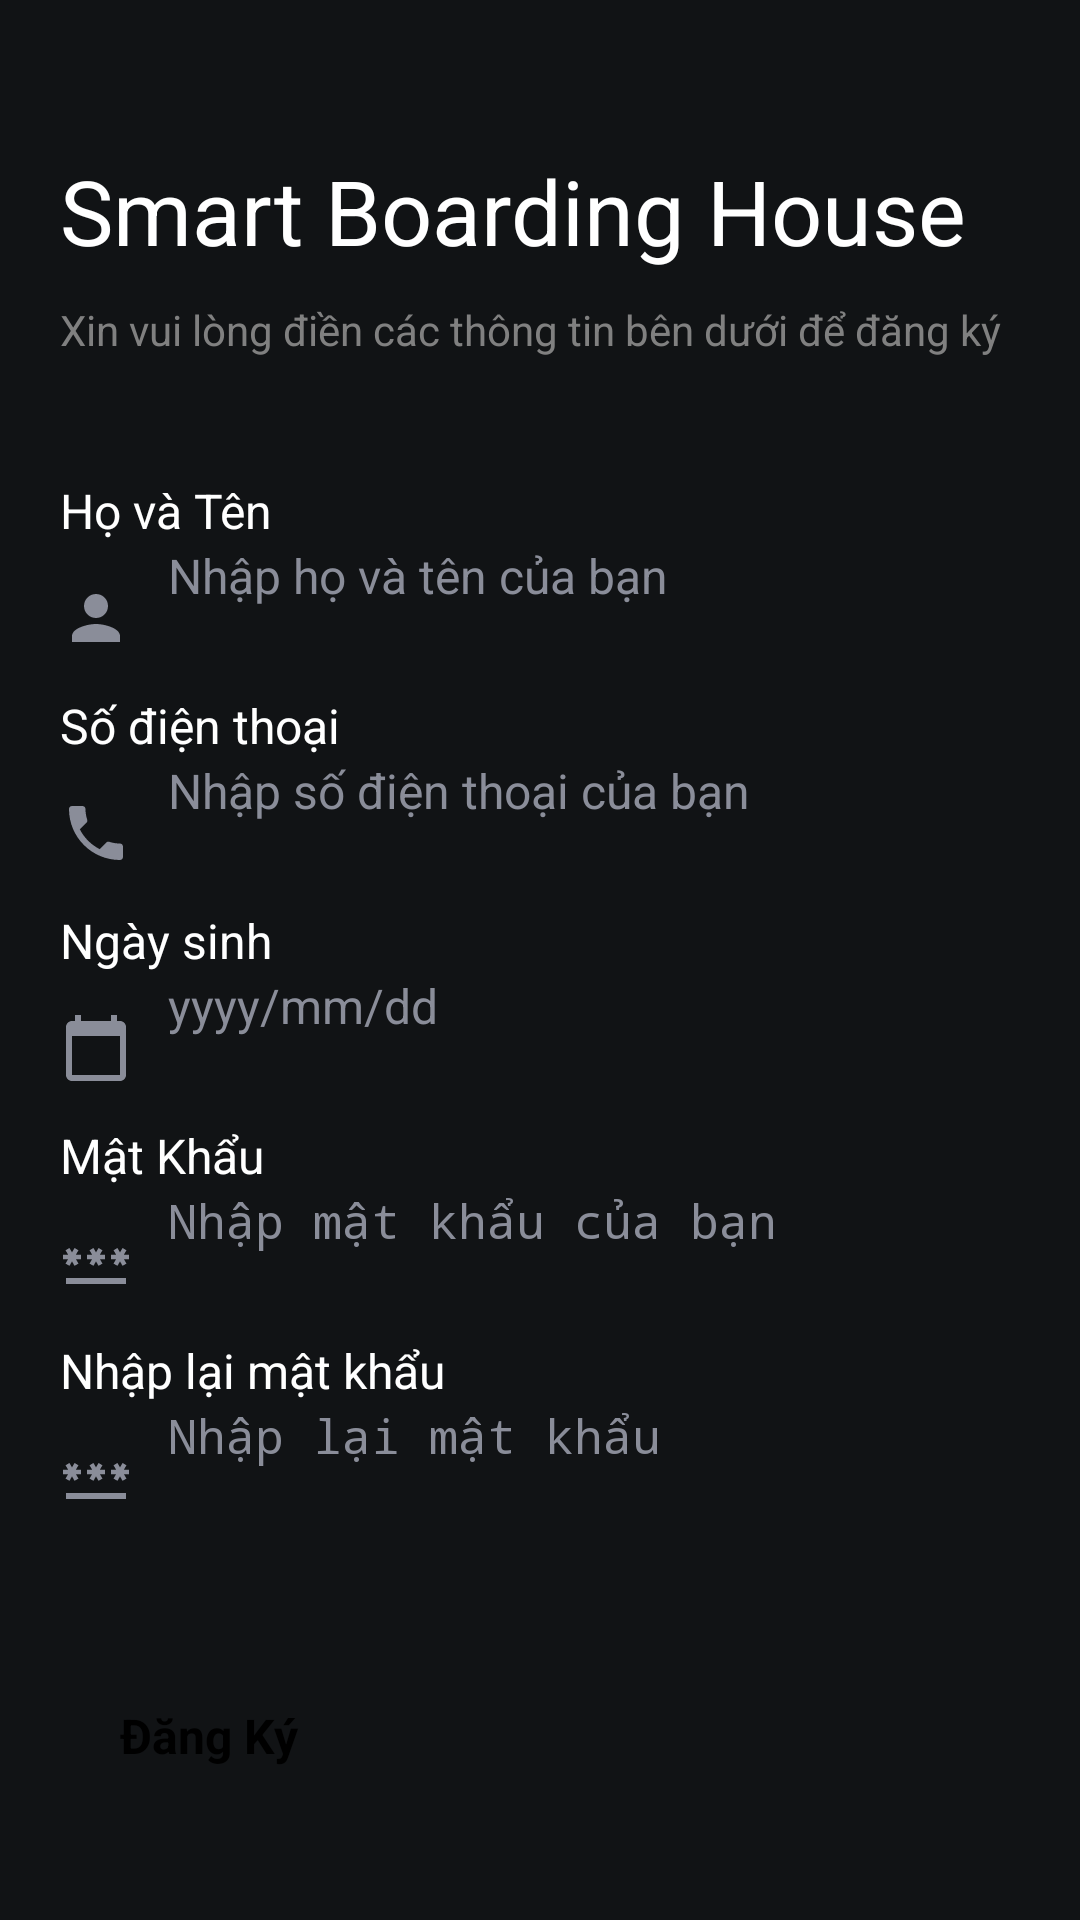

Reconstruct the res/layout file that produces this screen, plus the resources it refers to.
<!-- AndroidManifest.xml: application theme Theme.Sbh -->
<!-- res/layout/activity_signup.xml -->
<?xml version="1.0" encoding="utf-8"?>
<androidx.constraintlayout.widget.ConstraintLayout
    xmlns:android="http://schemas.android.com/apk/res/android"
    xmlns:app="http://schemas.android.com/apk/res-auto"
    xmlns:tools="http://schemas.android.com/tools"
    android:layout_width="match_parent"
    android:layout_height="match_parent"
    tools:context=".activities.LoginActivity"
    android:background="#111315"
    android:padding="20dp">

    <TextView
        android:id="@+id/textViewLogo"
        android:layout_width="match_parent"
        android:layout_height="wrap_content"
        android:text="Smart Boarding House"
        android:textColor="@color/white"
        android:textSize="30sp"
        android:layout_marginTop="30dp"
        app:layout_constraintTop_toTopOf="parent"
        app:layout_constraintEnd_toEndOf="parent"
        app:layout_constraintStart_toStartOf="parent"
        app:layout_constraintVertical_bias="0.2"/>

    <TextView
        android:id="@+id/textView3"
        android:layout_width="match_parent"
        android:layout_height="wrap_content"
        android:text="Xin vui lòng điền các thông tin bên dưới để đăng ký"
        android:textColor="#808080"
        android:textSize="14sp"
        app:layout_constraintTop_toBottomOf="@+id/textViewLogo"
        app:layout_constraintEnd_toEndOf="parent"
        app:layout_constraintStart_toStartOf="parent"
        app:layout_constraintVertical_bias="0.2"
        android:layout_marginTop="10dp" />

    <TextView
        android:id="@+id/textViewFullnameLabel"
        android:layout_width="match_parent"
        android:layout_height="wrap_content"
        android:text="Họ và Tên"
        android:textColor="#ffffff"
        android:textSize="16sp"
        app:layout_constraintTop_toBottomOf="@+id/textView3"
        app:layout_constraintEnd_toEndOf="parent"
        app:layout_constraintStart_toStartOf="parent"
        app:layout_constraintVertical_bias="0.2"
        android:layout_marginTop="40dp" />

    <EditText
        android:id="@+id/edFullname"
        android:layout_width="match_parent"
        android:layout_height="50dp"
        android:backgroundTint="#cccccc"
        android:drawableLeft="@drawable/baseline_person_24_2"
        android:drawablePadding="12dp"
        android:hint="Nhập họ và tên của bạn"
        android:textColorHint="#8A8D99"
        android:textColor="@color/white"
        android:textSize="16sp"
        android:layout_marginTop="0dp"
        app:layout_constraintEnd_toEndOf="parent"
        app:layout_constraintStart_toStartOf="parent"
        app:layout_constraintTop_toBottomOf="@+id/textViewFullnameLabel"
        app:layout_constraintWidth_percent=".8" />

    <TextView
        android:id="@+id/textViewPhoneLabel"
        android:layout_width="match_parent"
        android:layout_height="wrap_content"
        android:text="Số điện thoại"
        android:textColor="#ffffff"
        android:textSize="16sp"
        app:layout_constraintTop_toBottomOf="@+id/edFullname"
        app:layout_constraintEnd_toEndOf="parent"
        app:layout_constraintStart_toStartOf="parent"
        app:layout_constraintVertical_bias="0.2"
        android:layout_marginTop="0dp" />

    <EditText
        android:id="@+id/edPhoneNumber"
        android:layout_width="match_parent"
        android:layout_height="50dp"
        android:backgroundTint="#cccccc"
        android:drawableLeft="@drawable/baseline_local_phone_24"
        android:drawablePadding="12dp"
        android:hint="Nhập số điện thoại của bạn"
        android:textColorHint="#8A8D99"
        android:textColor="@color/white"
        android:textSize="16sp"
        android:layout_marginTop="0dp"
        app:layout_constraintEnd_toEndOf="parent"
        app:layout_constraintStart_toStartOf="parent"
        app:layout_constraintTop_toBottomOf="@+id/textViewPhoneLabel"
        app:layout_constraintWidth_percent=".8" />

    <TextView
        android:id="@+id/textViewBirthdayLabel"
        android:layout_width="match_parent"
        android:layout_height="wrap_content"
        android:text="Ngày sinh"
        android:textColor="#ffffff"
        android:textSize="16sp"
        app:layout_constraintTop_toBottomOf="@+id/edPhoneNumber"
        app:layout_constraintEnd_toEndOf="parent"
        app:layout_constraintStart_toStartOf="parent"
        app:layout_constraintVertical_bias="0.2"
        android:layout_marginTop="0dp" />

    <EditText
        android:id="@+id/edBirthday"
        android:layout_width="match_parent"
        android:layout_height="50dp"
        android:backgroundTint="#cccccc"
        android:drawableLeft="@drawable/baseline_calendar_today_24"
        android:drawablePadding="12dp"
        android:hint="yyyy/mm/dd"
        android:textColorHint="#8A8D99"
        android:textColor="@color/white"
        android:textSize="16sp"
        android:layout_marginTop="0dp"
        app:layout_constraintEnd_toEndOf="parent"
        app:layout_constraintStart_toStartOf="parent"
        app:layout_constraintTop_toBottomOf="@+id/textViewBirthdayLabel"
        app:layout_constraintWidth_percent=".8" />

    <TextView
        android:id="@+id/textViewPasswordLabel"
        android:layout_width="match_parent"
        android:layout_height="wrap_content"
        android:text="Mật Khẩu"
        android:textColor="#ffffff"
        android:textSize="16sp"
        app:layout_constraintTop_toBottomOf="@+id/edBirthday"
        app:layout_constraintEnd_toEndOf="parent"
        app:layout_constraintStart_toStartOf="parent"
        app:layout_constraintVertical_bias="0.2"
        android:layout_marginTop="0dp" />

    <EditText
        android:id="@+id/edPassword"
        android:layout_width="match_parent"
        android:layout_height="50dp"
        android:backgroundTint="#cccccc"
        android:textColor="@color/white"
        android:drawableLeft="@drawable/baseline_password_24"
        android:drawablePadding="12dp"
        android:hint="Nhập mật khẩu của bạn"
        android:textColorHint="#8A8D99"
        android:textSize="16sp"
        android:inputType="textPassword"
        app:layout_constraintEnd_toEndOf="parent"
        app:layout_constraintStart_toStartOf="parent"
        app:layout_constraintTop_toBottomOf="@+id/textViewPasswordLabel"
        app:layout_constraintWidth_percent=".8" />

    <TextView
        android:id="@+id/textViewRetypeLabel"
        android:layout_width="match_parent"
        android:layout_height="wrap_content"
        android:text="Nhập lại mật khẩu"
        android:textColor="#ffffff"
        android:textSize="16sp"
        app:layout_constraintTop_toBottomOf="@+id/edPassword"
        app:layout_constraintEnd_toEndOf="parent"
        app:layout_constraintStart_toStartOf="parent"
        app:layout_constraintVertical_bias="0.2"
        android:layout_marginTop="0dp" />

    <EditText
        android:id="@+id/edRetype"
        android:layout_width="match_parent"
        android:layout_height="50dp"
        android:backgroundTint="#cccccc"
        android:textColor="@color/white"
        android:drawableLeft="@drawable/baseline_password_24"
        android:drawablePadding="12dp"
        android:hint="Nhập lại mật khẩu"
        android:textColorHint="#8A8D99"
        android:textSize="16sp"
        android:inputType="textPassword"
        app:layout_constraintEnd_toEndOf="parent"
        app:layout_constraintStart_toStartOf="parent"
        app:layout_constraintTop_toBottomOf="@+id/textViewRetypeLabel"
        app:layout_constraintWidth_percent=".8" />

    <Button
        android:id="@+id/btnSignUp"
        android:onClick="login"
        android:layout_width="match_parent"
        android:layout_height="wrap_content"
        android:backgroundTint="#292E32"
        android:padding="20dp"
        android:text="Đăng Ký"
        android:textAllCaps="false"
        android:textSize="16sp"
        android:textStyle="bold"
        app:layout_constraintTop_toBottomOf="@+id/edRetype"
        app:layout_constraintEnd_toEndOf="parent"
        app:layout_constraintStart_toStartOf="parent"
        app:layout_constraintVertical_bias=".2"
        app:layout_constraintWidth_percent=".8"
        android:layout_marginTop="30dp"/>

    <LinearLayout
        android:layout_width="wrap_content"
        android:layout_height="wrap_content"
        app:layout_constraintTop_toBottomOf="@+id/btnSignUp"
        app:layout_constraintEnd_toEndOf="parent"
        app:layout_constraintStart_toStartOf="parent"
        android:orientation="horizontal"
        android:layout_marginTop="24dp">
        <TextView
            android:layout_width="wrap_content"
            android:layout_height="wrap_content"
            android:text="Đã có tài khoản "
            android:textSize="16sp"
            android:textColor="#808080"/>
        <TextView
            android:id="@+id/txtViewSignIn"
            android:layout_width="wrap_content"
            android:layout_height="wrap_content"
            android:text="Đăng nhập ngay"
            android:textSize="16sp"
            android:textColor="#3D5BF6"/>

    </LinearLayout>

</androidx.constraintlayout.widget.ConstraintLayout>
<!-- resources referenced by this layout -->
<resources>
  <!-- drawable baseline_calendar_today_24 (drawable) -->
  <vector android:height="24dp" android:tint="#8A8D99"
      android:viewportHeight="24" android:viewportWidth="24"
      android:width="24dp" xmlns:android="http://schemas.android.com/apk/res/android">
      <path android:fillColor="@android:color/white" android:pathData="M20,3h-1L19,1h-2v2L7,3L7,1L5,1v2L4,3c-1.1,0 -2,0.9 -2,2v16c0,1.1 0.9,2 2,2h16c1.1,0 2,-0.9 2,-2L22,5c0,-1.1 -0.9,-2 -2,-2zM20,21L4,21L4,8h16v13z"/>
  </vector>
  <!-- drawable baseline_local_phone_24 (drawable) -->
  <vector android:height="24dp" android:tint="#8A8D99"
      android:viewportHeight="24" android:viewportWidth="24"
      android:width="24dp" xmlns:android="http://schemas.android.com/apk/res/android">
      <path android:fillColor="@android:color/white" android:pathData="M6.62,10.79c1.44,2.83 3.76,5.14 6.59,6.59l2.2,-2.2c0.27,-0.27 0.67,-0.36 1.02,-0.24 1.12,0.37 2.33,0.57 3.57,0.57 0.55,0 1,0.45 1,1V20c0,0.55 -0.45,1 -1,1 -9.39,0 -17,-7.61 -17,-17 0,-0.55 0.45,-1 1,-1h3.5c0.55,0 1,0.45 1,1 0,1.25 0.2,2.45 0.57,3.57 0.11,0.35 0.03,0.74 -0.25,1.02l-2.2,2.2z"/>
  </vector>
  <!-- drawable baseline_password_24 (drawable) -->
  <vector android:height="24dp" android:tint="#8A8D99"
      android:viewportHeight="24" android:viewportWidth="24"
      android:width="24dp" xmlns:android="http://schemas.android.com/apk/res/android">
      <path android:fillColor="@android:color/white" android:pathData="M2,17h20v2H2V17zM3.15,12.95L4,11.47l0.85,1.48l1.3,-0.75L5.3,10.72H7v-1.5H5.3l0.85,-1.47L4.85,7L4,8.47L3.15,7l-1.3,0.75L2.7,9.22H1v1.5h1.7L1.85,12.2L3.15,12.95zM9.85,12.2l1.3,0.75L12,11.47l0.85,1.48l1.3,-0.75l-0.85,-1.48H15v-1.5h-1.7l0.85,-1.47L12.85,7L12,8.47L11.15,7l-1.3,0.75l0.85,1.47H9v1.5h1.7L9.85,12.2zM23,9.22h-1.7l0.85,-1.47L20.85,7L20,8.47L19.15,7l-1.3,0.75l0.85,1.47H17v1.5h1.7l-0.85,1.48l1.3,0.75L20,11.47l0.85,1.48l1.3,-0.75l-0.85,-1.48H23V9.22z"/>
  </vector>
  <!-- drawable baseline_person_24_2 (drawable) -->
  <vector android:height="24dp" android:tint="#8A8D99"
      android:viewportHeight="24" android:viewportWidth="24"
      android:width="24dp" xmlns:android="http://schemas.android.com/apk/res/android">
      <path android:fillColor="@android:color/white" android:pathData="M12,12c2.21,0 4,-1.79 4,-4s-1.79,-4 -4,-4 -4,1.79 -4,4 1.79,4 4,4zM12,14c-2.67,0 -8,1.34 -8,4v2h16v-2c0,-2.66 -5.33,-4 -8,-4z"/>
  </vector>
  <style name="Theme.Sbh" parent="Base.Theme.Sbh" />
  <style name="Base.Theme.Sbh" parent="Theme.Material3.DayNight.NoActionBar">
          
          
      </style>
  <!-- not gathered from this repository: default colours our renderer supplied (Android Studio template values) -->
  <color name="white">#FFFFFFFF</color>
</resources>
